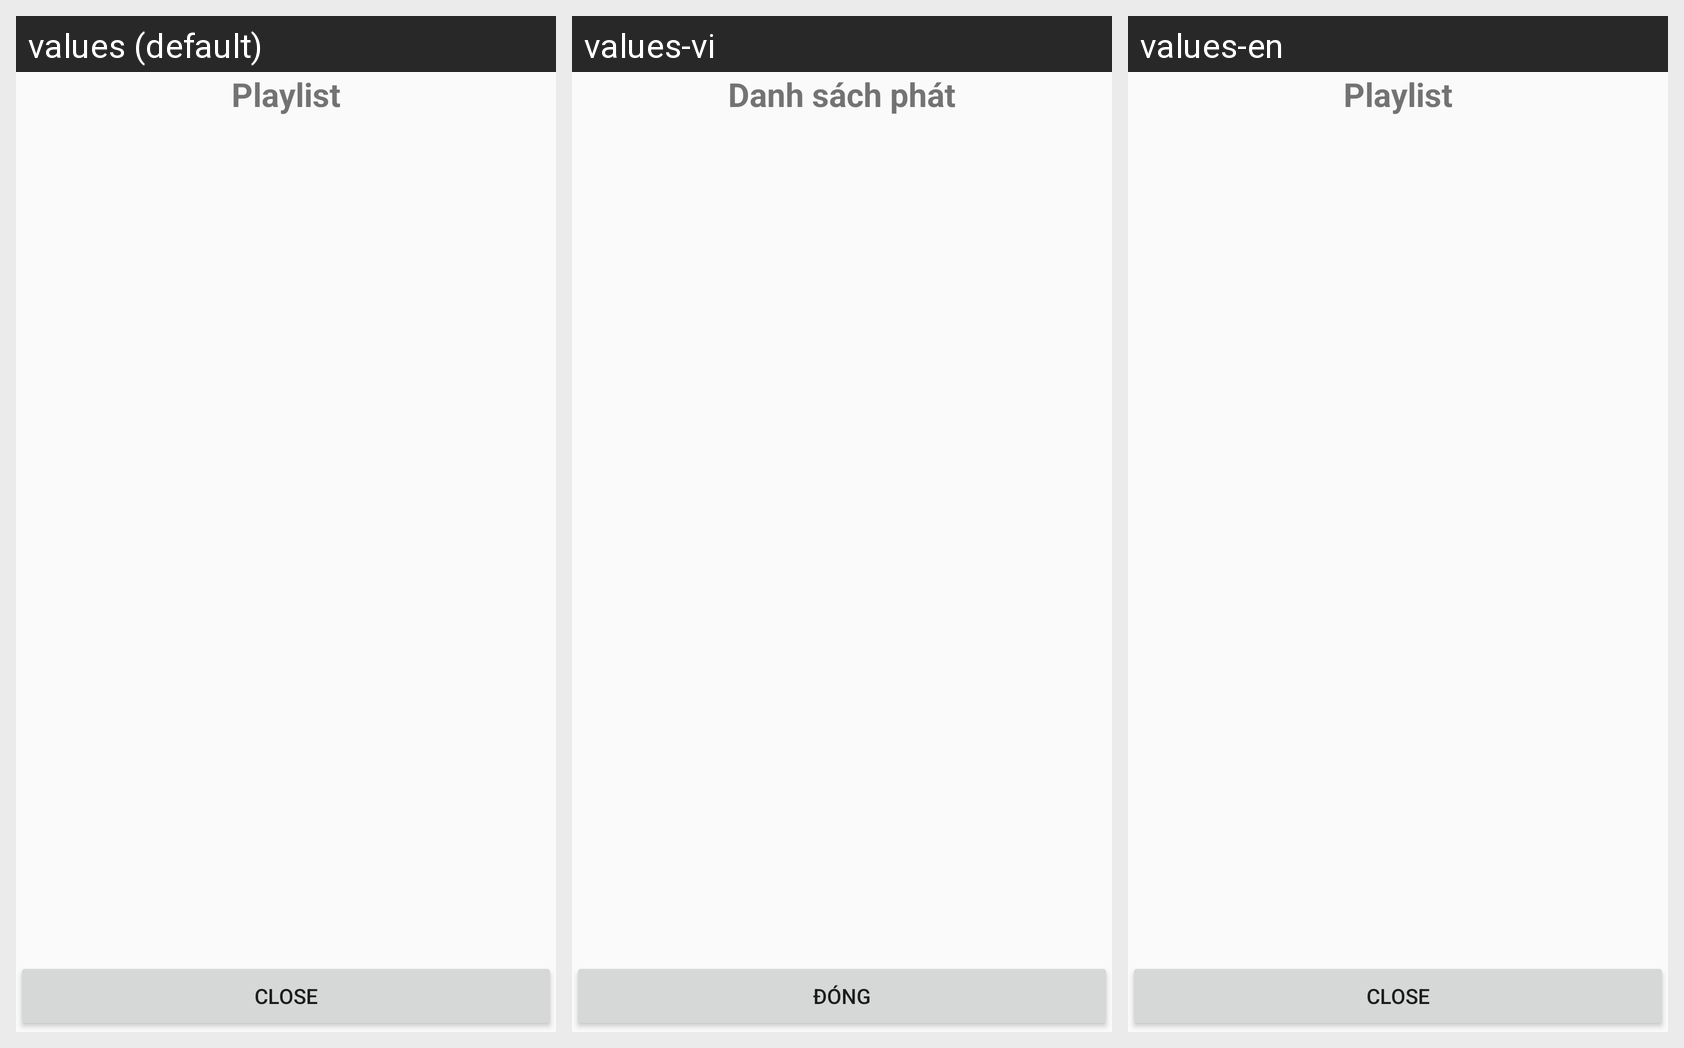

Strings drawn on this Android screen and how each of the app's shown locales translates them:
Android screen res/layout/fragment_playlist_dialog.xml rendered under 3 locales, left to right: values (default), values-vi, values-en. Device: Nexus 5 (rendered at 1080×1920; each locale shown at half size, 540×960, under a caption strip naming it); theme AppTheme.
Strings drawn on this screen, with the default value and each locale's value (text and hints the layout hard-codes, and strings that could not be matched under every locale, appear in the picture but are not listed):

Playlist
  values: Playlist
  values-vi: Danh sách phát
  values-en: Playlist

close
  values: close
  values-vi: đóng
  values-en: close
